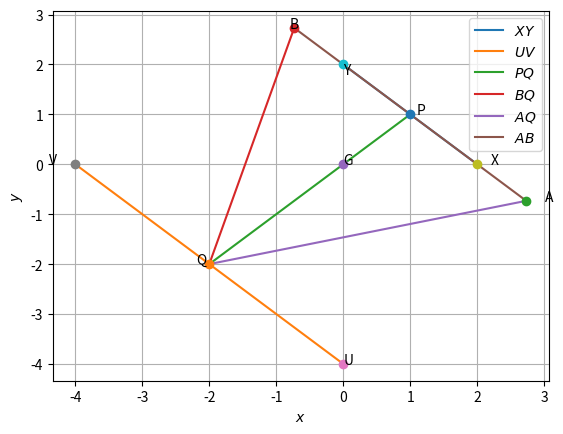

This figure's Python source:
import numpy as np
import matplotlib.pyplot as plt

def dir_vec(AB):
 return np.matmul(AB,dvec)

def norm_vec(AB):
 return np.matmul(omat,np.matmul(AB,dvec))

def line_intersect(XY):
 n1= dir_vec(XY)
 n2= norm_vec(XY)
 N = np.vstack((n1,n2))
 p = np.zeros(2)
 p[0] = np.matmul(n1,[0,0])
 p[1] = np.matmul(n2,XY[:,0])
 return np.matmul(np.linalg.inv(N),p)

# Let A,B,C be the vertices of the triangle . Centroid is origin and two points are on the line [ (1 1) X = 2 ]  i.e  [ (1 1) A = 2] and [ (1 1) B = 2]  and [ (1 1) C = -4 ]
# third vertex passes through the line [ (1 1) C = -4 ]

X = np.array([2,0])       # the point where the given line touches X-axis
Y = np.array([0,2])	  # the point where the given line touches Y-axis   [ (1 1) X = 2 ]
			 
U = np.array([0,-4])	  # the points where the line [ (1 1) C = -4 ] touches axes
V = np.array([-4,0])

dvec = np.array([-1,1])
omat = np.array([[0,1],[-1,0]])
XY = np.vstack((X,Y)).T
UV = np.vstack((U,V)).T

N = np.array([1,-1])

P = line_intersect(XY)     # P is point of intersection of line passing through origin and perpendicular to the line [ (1 1) X = 2 ] and [ (1 1) X = 2 ]
Q = line_intersect(UV)     # P is point of intersection of line passing through origin and perpendicular to the line [ (1 1) C = -4 ] and [ (1 1) C = -4 ]

# The line passing through P and Q is the heightof the triangle
 
H = np.linalg.norm(P-Q)    # Height of the triangle

L = (2*H)/np.sqrt(3)	   # Length of the side of the triangle

area = (L*H)/2		   # Area of the triangle



M = L/(2*np.sqrt(2))

A = P+(M*N)		  # One vertex of the triangle which is on the line [ (1 1) X = 2]
B = P-(M*N)
G = A+B+Q		  # One vertex of the triangle which is on the line [ (1 1) X = 2]

print(A)
print(B)
print(Q)
print(H)
print(L)
print(area)

len=10

lam_1 = np.linspace(0,1,len)

x_XY = np.zeros((2,len))
x_UV = np.zeros((2,len))
x_PQ = np.zeros((2,len))
x_BQ = np.zeros((2,len))
x_AQ = np.zeros((2,len))
x_AB = np.zeros((2,len))

for i in range(len):
 temp1 = X +lam_1[i]*(Y-X)
 x_XY[:,i]= temp1.T
 temp2 = U +lam_1[i]*(V-U)
 x_UV[:,i]= temp2.T
 temp3 = P +lam_1[i]*(Q-P)
 x_PQ[:,i]= temp3.T
 temp4 = B +lam_1[i]*(Q-B)
 x_BQ[:,i]= temp4.T
 temp5 = A +lam_1[i]*(Q-A)
 x_AQ[:,i]= temp5.T
 temp6 = A +lam_1[i]*(B-A)
 x_AB[:,i]= temp6.T



plt.plot(x_XY[0,:],x_XY[1,:],label='$XY$')
plt.plot(x_UV[0,:],x_UV[1,:],label='$UV$')
plt.plot(x_PQ[0,:],x_PQ[1,:],label='$PQ$')
plt.plot(x_BQ[0,:],x_BQ[1,:],label='$BQ$')
plt.plot(x_AQ[0,:],x_AQ[1,:],label='$AQ$')
plt.plot(x_AB[0,:],x_AB[1,:],label='$AB$')

plt.plot(U[0],U[1],'o')
plt.text(U[0]*(1+0.1),U[1]*(1),'U')
plt.plot(V[0],V[1],'o')
plt.text(V[0]*(1+0.1),V[1]*(1),'V')
plt.plot(X[0],X[1],'o')
plt.text(X[0]*(1+0.1),X[1]*(1),'X')
plt.plot(Y[0],Y[1],'o')
plt.text(Y[0]*(1+0.1),Y[1]*(1-0.1),'Y')
plt.plot(P[0],P[1],'o')
plt.text(P[0]*(1+0.1),P[1]*(1),'P')
plt.plot(Q[0],Q[1],'o')
plt.text(Q[0]*(1+0.1),Q[1]*(1),'Q')
plt.plot(A[0],A[1],'o')
plt.text(A[0]*(1+0.1),A[1]*(1),'A')
plt.plot(B[0],B[1],'o')
plt.text(B[0]*(1+0.1),B[1]*(1),'B')
plt.plot(G[0],G[1],'o')
plt.text(G[0]*(1+0.1),G[1]*(1),'G')


plt.xlabel('$x$')
plt.ylabel('$y$')
plt.legend(loc='best')
plt.grid()

plt.show()







